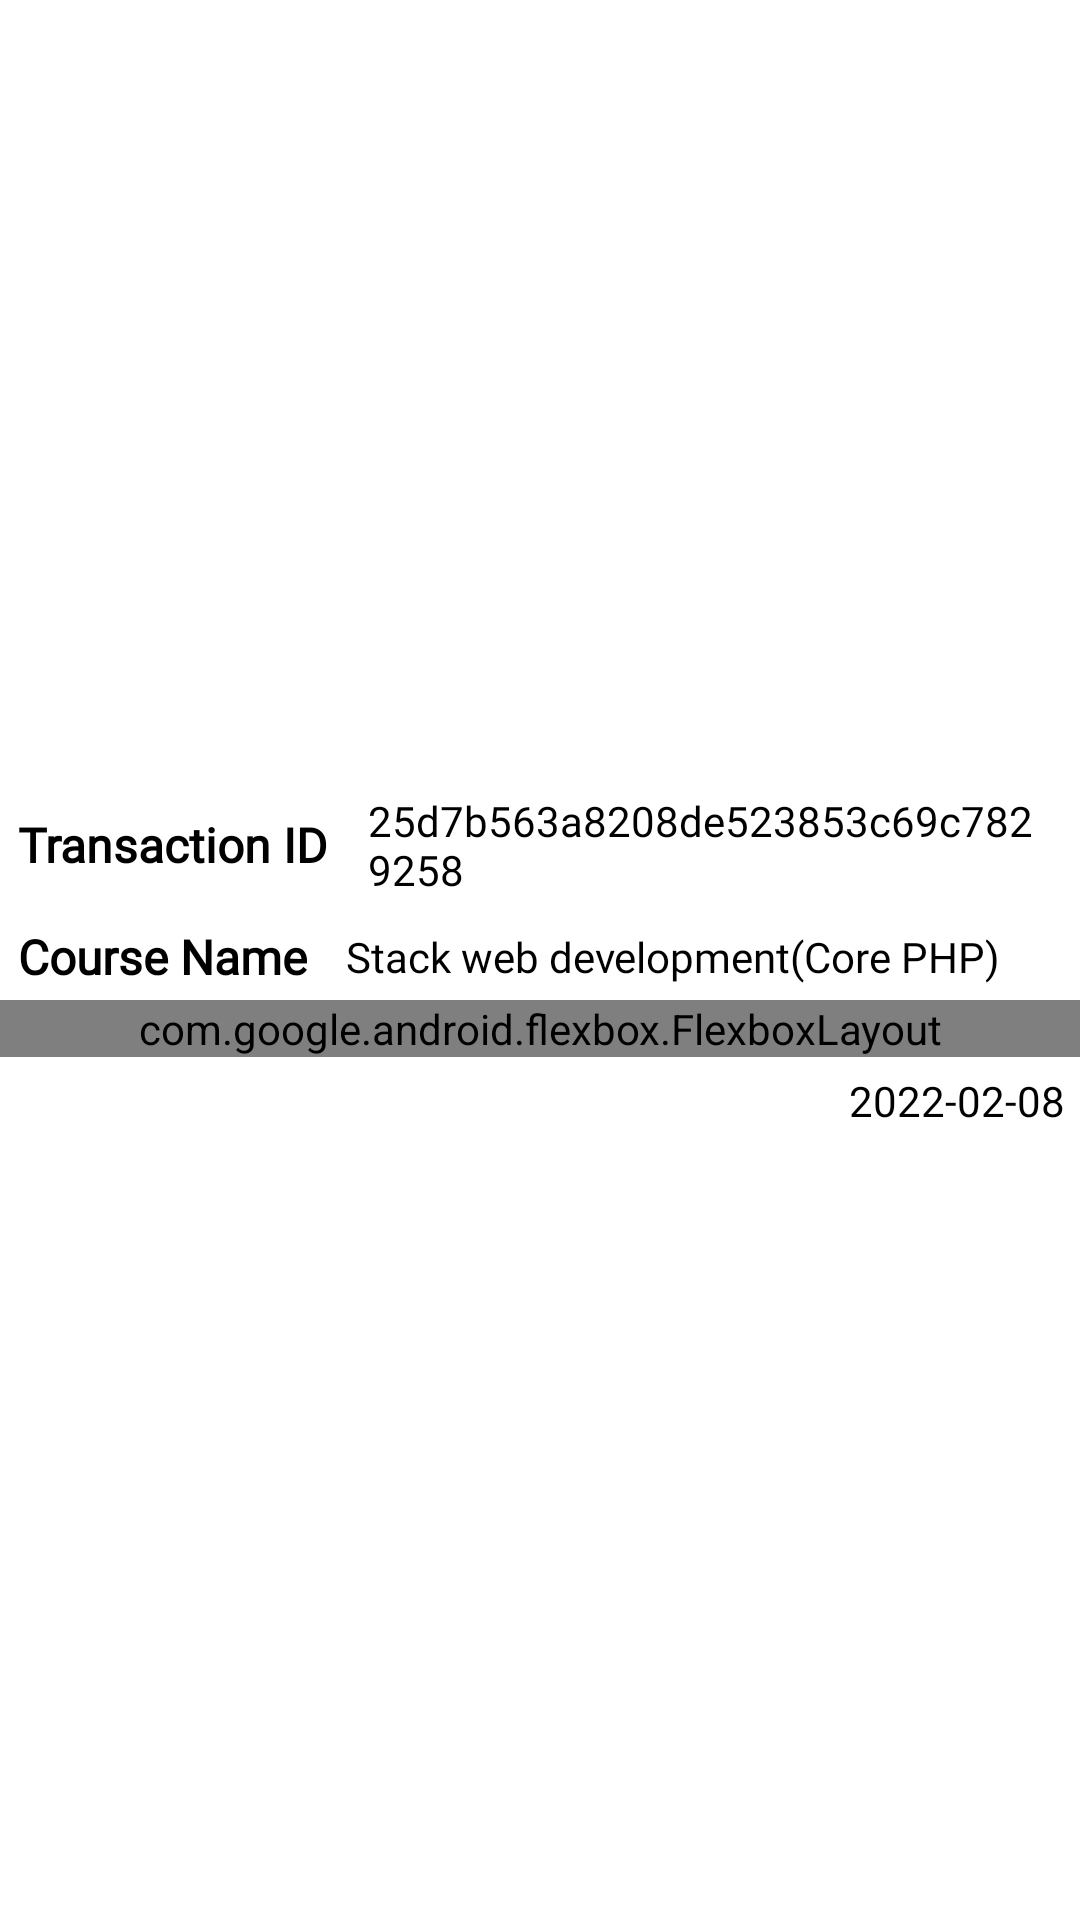

Layout XML and referenced resources for this Android screen:
<!-- AndroidManifest.xml: application theme Theme.PaceClasses -->
<!-- res/layout/payment_detials_layout.xml -->
<?xml version="1.0" encoding="utf-8"?>
<androidx.constraintlayout.widget.ConstraintLayout xmlns:android="http://schemas.android.com/apk/res/android"
    xmlns:app="http://schemas.android.com/apk/res-auto"
    xmlns:tools="http://schemas.android.com/tools"
    android:layout_width="match_parent"
    android:background="@color/white"
    android:paddingTop="3dp"
    android:paddingBottom="3dp"
    android:layout_marginBottom="4dp"
    android:elevation="5dp"
    android:layout_height="wrap_content">

    <LinearLayout
        android:id="@+id/linearLayout10"
        android:layout_width="0dp"
        android:layout_height="wrap_content"
        android:orientation="vertical"
        app:layout_constraintBottom_toBottomOf="parent"
        app:layout_constraintEnd_toEndOf="parent"
        app:layout_constraintStart_toStartOf="parent"
        app:layout_constraintTop_toTopOf="parent">

        <LinearLayout
            android:layout_width="match_parent"
            android:layout_height="wrap_content"
            android:gravity="center_vertical"
            android:orientation="horizontal">

            <TextView
                android:layout_width="wrap_content"
                android:layout_height="wrap_content"
                android:layout_weight="0"
                android:padding="3dp"
                android:textColor="@color/black"
                android:textSize="16sp"
                android:textStyle="bold"
                android:fontFamily="@font/dmsans_mid"
                android:layout_marginLeft="3dp"
                android:layout_marginRight="5dp"
                android:text="Transaction ID" />

            <TextView
                android:layout_width="match_parent"
                android:layout_height="wrap_content"
                android:layout_weight="1"
                android:padding="5dp"
                android:id="@+id/txid"
                android:textColor="@color/black"
                android:textSize="14sp"
                android:fontFamily="@font/dmsans_mid"
                android:layout_marginRight="5dp"
                android:text="25d7b563a8208de523853c69c7829258" />
        </LinearLayout>
        <LinearLayout
            android:layout_width="match_parent"
            android:layout_height="wrap_content"
            android:gravity="center"
            android:orientation="horizontal">

            <TextView
                android:layout_width="wrap_content"
                android:layout_height="wrap_content"
                android:layout_weight="0"
                android:padding="3dp"
                android:textColor="@color/black"
                android:textSize="16sp"
                android:textStyle="bold"
                android:fontFamily="@font/dmsans_mid"
                android:layout_marginLeft="3dp"
                android:layout_marginRight="5dp"
                android:text="Course Name" />

            <TextView
                android:layout_width="match_parent"
                android:layout_height="wrap_content"
                android:layout_weight="1"
                android:padding="5dp"
                android:id="@+id/cname"
                android:textColor="@color/black"
                android:textSize="14sp"
                android:fontFamily="@font/dmsans_mid"
                android:layout_marginRight="5dp"
                android:text="Stack web development(Core PHP)" />
        </LinearLayout>
        <com.google.android.flexbox.FlexboxLayout
            android:layout_width="match_parent"
            app:justifyContent="space_between"
            android:layout_height="wrap_content">

            <LinearLayout
                android:layout_width="wrap_content"
                android:layout_height="wrap_content"
                android:gravity="center"
                android:orientation="horizontal">

                <TextView
                    android:layout_width="wrap_content"
                    android:layout_height="wrap_content"
                    android:padding="3dp"
                    android:textColor="@color/black"
                    android:textSize="16sp"
                    android:textStyle="bold"
                    android:fontFamily="@font/dmsans_mid"
                    android:layout_marginLeft="3dp"
                    android:layout_marginRight="5dp"
                    android:text="Amount " />

                <TextView
                    android:layout_width="wrap_content"
                    android:layout_height="wrap_content"
                    android:padding="5dp"
                    android:textColor="@color/black"
                    android:textSize="14sp"
                    android:fontFamily="@font/dmsans_mid"
                    android:id="@+id/amt"
                    android:layout_marginRight="5dp"
                    android:text="Rs. 2999" />

            </LinearLayout>
            <LinearLayout
                android:layout_width="wrap_content"
                android:layout_height="wrap_content"
                android:gravity="center"
                android:orientation="horizontal">

                <ImageView
                    android:id="@+id/method"
                    android:layout_width="50dp"
                    android:adjustViewBounds="true"
                    android:scaleType="centerCrop"
                    android:padding="5dp"
                    android:layout_height="wrap_content"
                    android:layout_weight="0"
                    app:srcCompat="@drawable/ic_debit_card_payment" />


            </LinearLayout>
        </com.google.android.flexbox.FlexboxLayout>
        <TextView
            android:layout_width="wrap_content"
            android:padding="5dp"
            android:id="@+id/date"
            android:layout_gravity="end"
            android:text="2022-02-08"
            android:textColor="@color/black"
            android:fontFamily="@font/dmsans_mid"
            android:layout_height="wrap_content"/>
    </LinearLayout>
</androidx.constraintlayout.widget.ConstraintLayout>
<!-- resources referenced by this layout -->
<resources>
  <color name="black">#FF000000</color>
  <color name="white">#FFFFFFFF</color>
  <!-- drawable ic_debit_card_payment: vector/xml drawable (drawable, 2600 chars, omitted) -->
  <style name="Theme.PaceClasses" parent="Theme.MaterialComponents.DayNight.DarkActionBar">
          
          <item name="colorPrimary">@color/purple_500</item>
          <item name="colorPrimaryVariant">@color/purple_700</item>
          <item name="colorOnPrimary">@color/white</item>
          
          <item name="colorSecondary">@color/teal_200</item>
          <item name="colorSecondaryVariant">@color/teal_700</item>
          <item name="colorOnSecondary">@color/black</item>
          
          <item name="android:windowContentTransitions">true</item>
          <item name="android:statusBarColor" tools:targetApi="l">?attr/colorPrimaryVariant</item>
          
      </style>
  <color name="purple_500">#00A9B7</color>
  <color name="purple_700">#00A9B7</color>
  <color name="teal_200">#FF03DAC5</color>
  <color name="teal_700">#00A9B7</color>
</resources>
